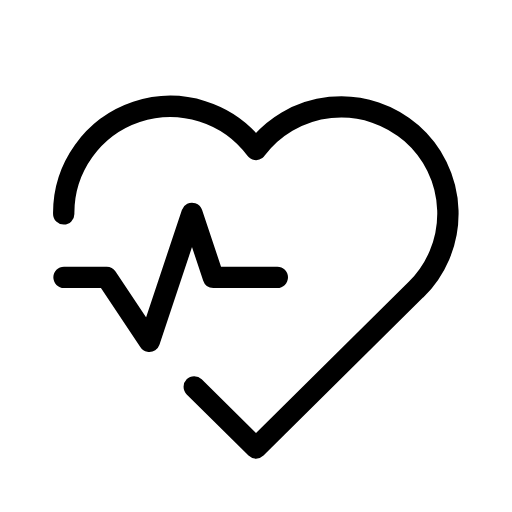
t = 0.00 s
t = 0.30 s: frame unchanged from t = 0.00 s, image omitted
t = 0.60 s: frame unchanged from t = 0.00 s, image omitted
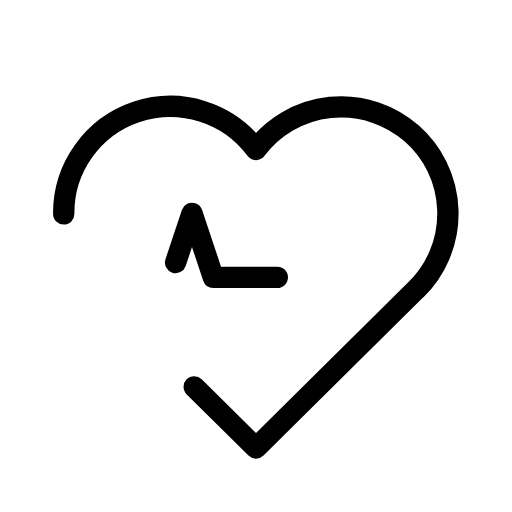
t = 0.95 s
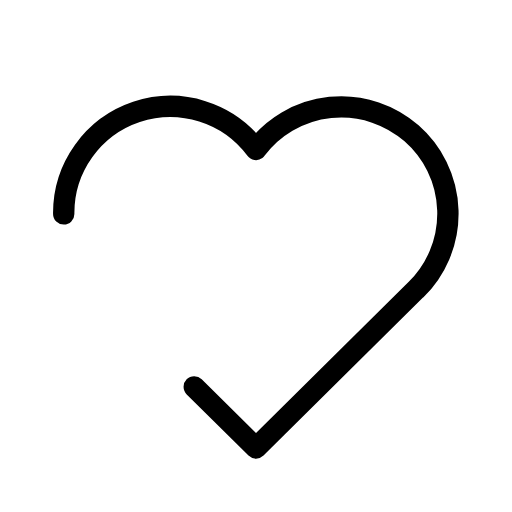
t = 1.30 s
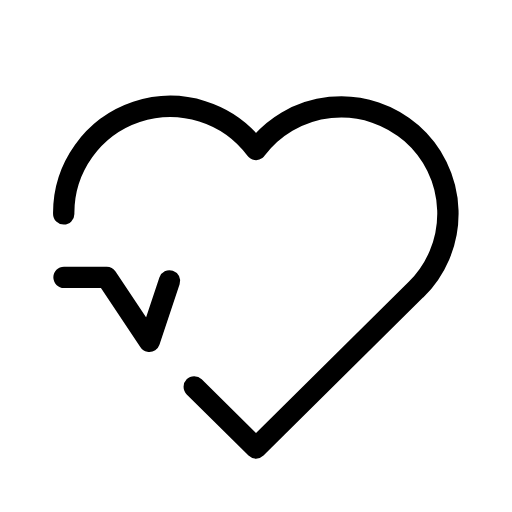
t = 1.65 s

The animated SVG that drew these frames (rendered in a browser with its animation timeline set to each time). Animation: 1 SMIL element (animate=1); one cycle of 2.00 s, repeats indefinitely.

<svg xmlns="http://www.w3.org/2000/svg" width="24" height="24" viewBox="0 0 24 24" fill="none" stroke="currentColor"
     stroke-width="1" stroke-linecap="round" stroke-linejoin="round"
     class="icon icon-tabler icons-tabler-animated icon-tabler-heartbeat">
    <path stroke="none" d="M0 0h24v24H0z" fill="none"/>
    <path d="M19.5 13.572l-7.5 7.428l-2.896 -2.868m-6.117 -8.104a5 5 0 0 1 9.013 -3.022a5 5 0 1 1 7.5 6.572"/>
    <path d="M3 13h2l2 3l2 -6l1 3h3" pathLength="1" stroke-dasharray="1 1.1">
        <animate attributeName="stroke-dashoffset" values="0;0;-1.05;-2.1" keyTimes="0;0.3;0.65;1" dur="2s" repeatCount="indefinite"/>
    </path>
</svg>
